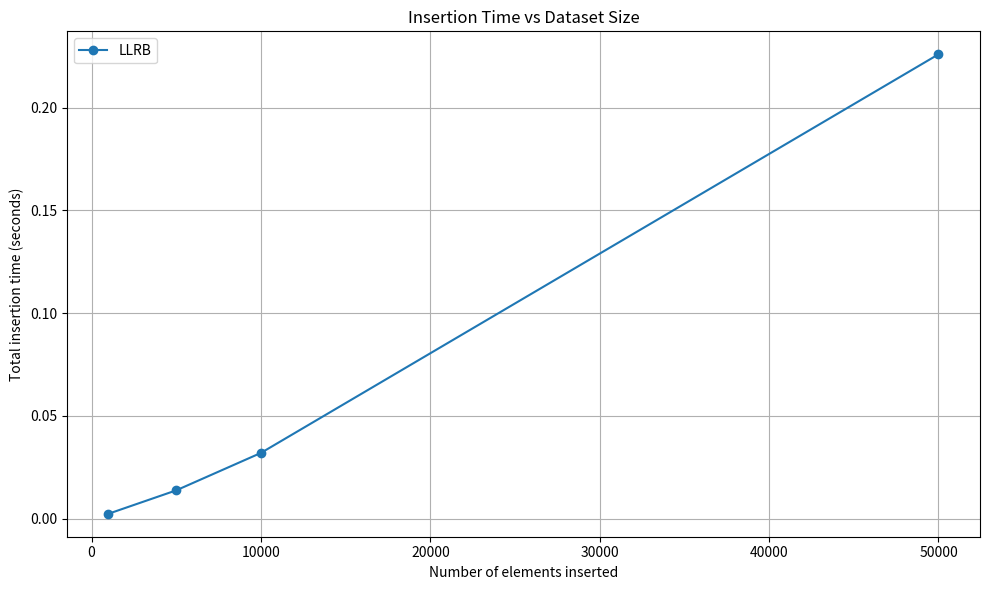

This figure's Python source:
# DO NOT MODIFY THIS CELL

from abc import ABC, abstractmethod  

class AbstractSearchInterface(ABC):
    '''
    Abstract class to support search/insert operations (plus underlying data structure)
    
    '''
        
    @abstractmethod
    def insertElement(self, element):     
        '''
        Insert an element in a search tree
            Parameters:
                    element: string to be inserted in the search tree (string)

            Returns:
                    "True" after successful insertion, "False" if element is already present (bool)
        '''
        
        pass 
    

    @abstractmethod
    def searchElement(self, element):
        '''
        Search for an element in a search tree
            Parameters:
                    element: string to be searched in the search tree (string)

            Returns:
                    "True" if element is found, "False" otherwise (bool)
        '''

        pass

# ADD AUXILIARY DATA STRUCTURE DEFINITIONS AND HELPER CODE HERE

class TwoThreeNode():
    def __init__(self, value: str):
        self.value = value
        self.left = None
        self.right = None
        # finish




    
# LLRB functions

class LLRBNode():
    def __init__(self, value):
        self.value = value
        self.color = "RED"
        self.left = None
        self.right = None

    def is_red(self): 
        return self.color == "RED"

class TwoThreeTree(AbstractSearchInterface):
        
    def insertElement(self, element: str) -> bool:
        inserted = False
        # ADD YOUR CODE HERE
      
        
        return inserted
    
    

    def searchElement(self, element: str) -> bool:     
        found = False
        # ADD YOUR CODE HERE

        
        return found    

class AVLTree(AbstractSearchInterface):
        
    def insertElement(self, element):
        inserted = False
        # ADD YOUR CODE HERE
      
        
        return inserted
    
    

    def searchElement(self, element):     
        found = False
        # ADD YOUR CODE HERE

        
        return found  

class LLRBBST(AbstractSearchInterface):

    def __init__(self):
        super().__init__()
        self.root = None

    def insertElement(self, element):
        if self.searchElement(element):
            return False

        self.root = self._insertElement(self.root, element)
        self.root.color = "BLACK"
        return True

    def _insertElement(self, node, value):
        ''' Recursive implementation of insert, performs standard BST insert and LLRB validation checks '''
        if node is None:
            return LLRBNode(value)

        if value < node.value:
            node.left = self._insertElement(node.left, value)
        else:
            node.right = self._insertElement(node.right, value)

        if node.right is not None and node.right.is_red() and (node.left is None or not node.left.is_red()):
            node = self.rotate_left(node)
        if node.left is not None and node.left.is_red() and node.left.left is not None and node.left.left.is_red():
            node = self.rotate_right(node)
        if node.left is not None and node.left.is_red() and node.right is not None and node.right.is_red():
            self.colour_flip(node)

        return node

    def rotate_left(self, n: LLRBNode) -> LLRBNode:
        x = n.right
        n.right = x.left
        x.left = n
        x.color = n.color
        n.color = "RED"

        return x

    def rotate_right(self, n: LLRBNode):
        x = n.left
        n.left = x.right
        x.right = n
        x.color = n.color
        n.color = "RED"

        return x

    def colour_flip(self, n: LLRBNode):
        n.color = "RED"
        n.right.color = "BLACK"
        n.left.color = "BLACK"

    def searchElement(self, element):
        node = self.root
        while node is not None:
            if element == node.value:
                return True
            if element < node.value:
                node = node.left
            else:
                node = node.right

        return False

class BTree(AbstractSearchInterface):
        
    def insertElement(self, element):
        inserted = False
        # ADD YOUR CODE HERE
      
        
        return inserted
    
    

    def searchElement(self, element):     
        found = False
        # ADD YOUR CODE HERE

        
        return found

class ScapegoatTree(AbstractSearchInterface):
        
    def insertElement(self, element):
        inserted = False
        # ADD YOUR CODE HERE
      
        
        return inserted
    
    

    def searchElement(self, element):     
        found = False
        # ADD YOUR CODE HERE

        
        return found 

import string
import random

class TestDataGenerator():
    '''
    A class to represent a synthetic data generator.
    ...

    Attributes
    ----------
    
    [to be defined as part of the coursework]

    Methods
    -------
    
    generate_random_string(self, length): returns a string of random characters of a specified length\n
    generate_random_strings(self, length, word_length): returns an list of random strings, of a specified length\n
    generate_not_in_set(self, existing_set, length, word_length): returns list of random strings not in the trees for testing \n
    '''

    #ADD YOUR CODE HERE
    
    def __init__(self):
        pass

    def generate_random_string(self, length: int) -> str:
        return ''.join(random.choices(string.ascii_letters + string.digits, k=length))
    
    def generate_random_strings(self, length: int, word_length: int=5) -> list[str]:
        return [self.generate_random_string(word_length) for _ in range(length)]
    
    def generate_not_in_set(self, existing_set: set, length: int, word_length: int=5) -> list[str]:
        ''' Testing edge case - item we look for is not in tree'''

        data = []
        # while loop instead of for loop, ensures list doesn't get shorter by skipping values that are already in tree
        while len(data) < length:
            item = self.generate_random_string(word_length)
            if item not in existing_set:
                data.append(item)
        return data
    

    '''These names represent functions that could be created to generate more unique data types, good for testing'''
    # def generate_sorted_strings()
    # def generate_prefix_strings()
    # def generate_sample_from()  - this one might not be necessary

import timeit
import matplotlib.pyplot as plt

class ExperimentalFramework():
    '''
    A class to represent an experimental framework.
    ...

    Attributes
    ----------
    
    [to be defined as part of the coursework]

    Methods
    -------
    
    [to be defined as part of the coursework]

    '''
            
    #ADD YOUR CODE HERE
    
    def __init__(self):
        self.data_generator = TestDataGenerator()

        #  Defines tree classes, not instances, so that a fresh instance can be created on each trial run
        self.tree_classes = {"LLRB" : LLRBBST,
                               #"TwoThree" : TwoThreeTree,
                                # "AVL" : AVLTree
                                }
        self.test_sizes = [1000, 5000, 10000, 50000]  # set to predefined values (for now?)

    def build_tree(self, tree: AbstractSearchInterface, data):
        ''' Inserts data into a tree, returns the time taken'''

        t1 = timeit.default_timer()
        for item in data:
            tree.insertElement(item)
        t2 = timeit.default_timer()
        return t2-t1
    
    def measure_search_time(self, tree: AbstractSearchInterface, elements):
        ''' Measures average time of searching for a list of elements in a given tree.'''

        t1 = timeit.default_timer()
        for element in elements:
            tree.searchElement(element)
        t2 = timeit.default_timer()

        average_time = (t2-t1) / len(elements)
        return average_time
    
    def run_full_experiment(self, tree_name, size):
        ''' Instantiates a tree of a specific size, inserts data (measuring time taken), and measures search times.'''

        new_tree: AbstractSearchInterface = self.tree_classes[tree_name]()

        tree_data = self.data_generator.generate_random_strings(size)
        insert_time = self.build_tree(new_tree, tree_data)

        results = {"insert_time" : insert_time}

        search_elements_length = 1000   # hardcoded for now, can be parameterized later

        # set allows for quicker lookup than list since it uses hashcode
        existing_set = set(tree_data)
        search_elements = {
            "random": self.data_generator.generate_random_strings(search_elements_length),
            "not_in_set": self.data_generator.generate_not_in_set(existing_set, search_elements_length)
            # prefix?
            # in tree?
        }

        for label, elements in search_elements.items():
            results[label] = self.measure_search_time(new_tree, elements)
            

        return results
    
    def run_all_sizes(self, tree_name):
        ''' Completes run_full_experiment() on a specific tree for all test lengths'''
        results = {}
        
        for size in self.test_sizes:
            results[size] = self.run_full_experiment(tree_name, size)
        return results

    def run_all_trees(self):
        ''' Completes run_all_sizes() for all trees. Produces all data required for comparison'''
        results = {}

        for tree_class in self.tree_classes:
            results[tree_class] = self.run_all_sizes(tree_class)
        return results
    

    # IMPORTANT indices on x-axis aren't very clear as to the actual size of the smaller trees
    def plot_insert_times(self, results):
        ''' Plots total insertion time vs tree size for each tree '''

        plt.figure(figsize=(10, 6))

        for tree_name, size_results in results.items():
            sizes = sorted(size_results.keys())
            times = [size_results[size]["insert_time"] for size in sizes]
            plt.plot(sizes, times, marker='o', label=tree_name)

        plt.xlabel("Number of elements inserted")
        plt.ylabel("Total insertion time (seconds)")
        plt.title("Insertion Time vs Dataset Size")
        plt.legend()
        plt.grid(True)
        plt.tight_layout()
        plt.show()

    def plot_search_times():
        pass


    def main(self):
        results = self.run_all_trees()
        self.plot_insert_times(results)
    

# ADD YOUR TEST CODE HERE

framework = ExperimentalFramework()
framework.main()
